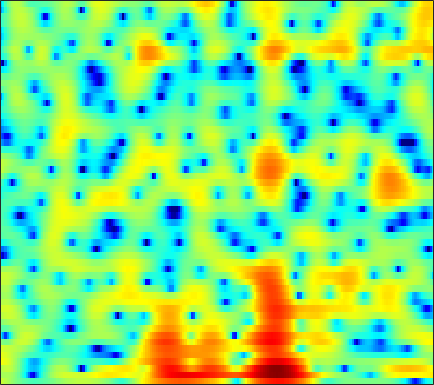

The table this chart was drawn from, first rows:
3.22, 2.8472, 2.341, 1.8203, 1.4239, 0.89365, 0.36189, -0.03081, -0.54862, -1.0314, -1.4673, -1.7513, -2.0782, -2.3149, -2.4313, -2.4995, -2.4798, -2.4022, -2.2271, -1.9826, -1.6872, -1.4317, -1.0613, -0.68973
1.555, 1.66, 1.736, 1.681, 1.528, 1.156, 0.5764, -0.005544, -1.004, -2.294, -3.965, -5.548, -8.313, -12.29, -16.44, -18.12, -12.61, -9.403, -6.332, -4.082, -2.336, -1.266, -0.0785, 0.8954
2.106, 2.553, 2.885, 2.922, 2.759, 2.299, 1.573, 0.8629, -0.2837, -1.66, -3.209, -4.442, -6.064, -7.469, -8.249, -8.696, -8.359, -7.659, -6.372, -4.868, -3.344, -2.271, -0.9817, 0.09545
5.111, 4.859, 4.451, 3.942, 3.479, 2.741, 1.849, 1.076, -0.09889, -1.443, -2.954, -4.178, -5.903, -7.637, -8.788, -9.722, -9.602, -8.861, -7.461, -6.004, -4.653, -3.729, -2.657, -1.758
4.553, 4.291, 3.901, 3.466, 3.111, 2.595, 2.034, 1.584, 0.9424, 0.2638, -0.4369, -0.9553, -1.629, -2.249, -2.664, -3.13, -3.497, -3.687, -3.831, -3.867, -3.806, -3.697, -3.485, -3.221
3.803, 3.579, 3.303, 3.064, 2.903, 2.704, 2.505, 2.341, 2.084, 1.765, 1.366, 1.011, 0.457, -0.1893, -0.7408, -1.587, -2.574, -3.397, -4.581, -5.79, -6.856, -7.38, -7.502, -6.961
0.491, -0.08511, -0.4534, -0.2433, 0.2191, 1.021, 1.818, 2.328, 2.855, 3.188, 3.308, 3.256, 2.994, 2.505, 1.98, 1.04, -0.2138, -1.396, -3.391, -6.002, -9.366, -11.97, -12.46, -9.532
-6.556, -10.04, -14.73, -10.06, -6.299, -2.893, -0.6029, 0.6357, 1.838, 2.649, 3.15, 3.352, 3.409, 3.255, 3.024, 2.582, 2.003, 1.485, 0.7234, -0.04877, -0.7567, -1.191, -1.597, -1.841
-1.861, -1.868, -1.702, -1.288, -0.8379, -0.1446, 0.5561, 1.042, 1.576, 1.956, 2.175, 2.255, 2.259, 2.164, 2.033, 1.805, 1.522, 1.284, 0.9336, 0.5562, 0.1496, -0.1799, -0.6541, -1.19
0.2613, 0.6548, 1.078, 1.414, 1.612, 1.791, 1.878, 1.879, 1.789, 1.587, 1.286, 1.01, 0.6197, 0.2416, -0.00943, -0.2558, -0.3855, -0.4103, -0.3832, -0.3451, -0.3643, -0.4407, -0.6503, -0.9845
2.426, 2.778, 3.097, 3.255, 3.274, 3.159, 2.859, 2.504, 1.843, 0.9636, -0.1738, -1.227, -2.901, -4.767, -6.024, -6.754, -5.981, -4.85, -3.311, -2.058, -1.14, -0.6754, -0.3451, -0.299
3.356, 3.546, 3.67, 3.627, 3.49, 3.167, 2.68, 2.185, 1.34, 0.2558, -1.118, -2.423, -4.604, -7.377, -9.685, -11.22, -8.942, -6.602, -4.069, -2.265, -1.01, -0.3511, 0.193, 0.3639
2.255, 2.409, 2.466, 2.319, 2.069, 1.567, 0.9204, 0.3843, -0.3954, -1.183, -1.888, -2.318, -2.756, -2.994, -3.009, -2.774, -2.261, -1.738, -0.9835, -0.254, 0.3531, 0.677, 0.9533, 1.028
1.094, 1.402, 1.483, 1.208, 0.761, -0.2018, -1.571, -2.846, -4.738, -6.41, -6.954, -6.394, -5.032, -3.595, -2.618, -1.457, -0.4986, 0.09707, 0.7461, 1.268, 1.655, 1.834, 1.925, 1.885
1.595, 1.924, 1.969, 1.603, 1.059, -0.08129, -1.813, -3.592, -6.722, -10.76, -12.05, -9.511, -6.064, -3.522, -2.108, -0.6742, 0.3791, 0.9742, 1.558, 1.911, 2.047, 2.037, 1.852, 1.492
2.84, 2.953, 2.925, 2.662, 2.315, 1.7, 0.9136, 0.247, -0.6228, -1.305, -1.649, -1.663, -1.448, -1.028, -0.6322, -0.1036, 0.379, 0.6965, 1.025, 1.163, 1.044, 0.7678, 0.1041, -0.9897
3.123, 3.14, 3.101, 2.964, 2.78, 2.442, 2.023, 1.646, 1.042, 0.4075, -0.2877, -0.8157, -1.467, -2.014, -2.27, -2.3, -1.926, -1.471, -0.8151, -0.2531, 0.07618, 0.07128, -0.2861, -1.125
1.25, 1.295, 1.361, 1.435, 1.458, 1.392, 1.212, 0.9811, 0.4895, -0.2829, -1.428, -2.583, -4.676, -7.858, -11.29, -14.65, -10.16, -6.79, -3.685, -1.602, -0.1671, 0.5405, 1.107, 1.358
-4.518, -4.429, -4, -3.314, -2.722, -2, -1.492, -1.275, -1.217, -1.472, -2.036, -2.71, -3.904, -5.263, -6.19, -6.594, -5.546, -4.231, -2.395, -0.7671, 0.4955, 1.255, 2.036, 2.583
-17.33, -19.44, -14.98, -10.41, -8.055, -5.746, -4.152, -3.328, -2.586, -2.153, -1.943, -1.911, -1.947, -1.942, -1.878, -1.633, -1.164, -0.6971, 0.0198, 0.7978, 1.516, 1.99, 2.527, 2.919
-12.05, -11.99, -10.68, -8.606, -7.045, -5.347, -4.038, -3.279, -2.552, -2.08, -1.806, -1.655, -1.488, -1.331, -1.143, -0.7833, -0.3087, 0.1313, 0.7888, 1.443, 2.081, 2.501, 2.934, 3.21
-5.346, -4.911, -4.269, -3.635, -3.161, -2.582, -2.167, -1.951, -1.837, -1.903, -2.171, -2.446, -2.85, -3.199, -3.274, -2.976, -2.215, -1.405, -0.1815, 0.9948, 2.036, 2.694, 3.349, 3.737
-2.047, -1.776, -1.518, -1.348, -1.317, -1.358, -1.526, -1.772, -2.248, -2.967, -3.973, -5.049, -7.063, -10.07, -13.27, -15.05, -10.03, -6.597, -3.236, -0.7472, 1.111, 2.165, 3.227, 3.91
-1.412, -1.446, -1.625, -1.924, -2.221, -2.75, -3.354, -3.86, -4.577, -5.345, -6.187, -6.916, -8.059, -9.353, -10.11, -9.953, -8.096, -6.182, -3.685, -1.552, 0.2088, 1.288, 2.44, 3.293
-1.817, -2.116, -2.683, -3.48, -4.212, -5.41, -6.776, -7.794, -8.976, -9.553, -9.446, -9.024, -8.343, -7.56, -6.893, -5.923, -4.758, -3.809, -2.482, -1.134, 0.09179, 0.9571, 1.979, 2.835
-2.128, -2.492, -3.179, -4.242, -5.308, -7.227, -10.07, -13.13, -20.5, -26.01, -15.96, -12.42, -9.472, -7.5, -6.375, -5.144, -4.062, -3.3, -2.297, -1.254, -0.1948, 0.6007, 1.619, 2.55
-2.22, -2.293, -2.601, -3.162, -3.804, -4.891, -6.286, -7.386, -8.616, -8.99, -8.338, -7.501, -6.439, -5.535, -5.092, -4.701, -4.506, -4.372, -3.977, -3.24, -1.996, -0.9088, 0.5668, 1.938
-2.769, -2.29, -1.936, -1.784, -1.821, -2.001, -2.227, -2.425, -2.608, -2.689, -2.706, -2.694, -2.733, -3.012, -3.443, -4.494, -6.349, -8.552, -12.91, -13.19, -7.602, -4.319, -1.122, 1.148
-4.15, -3.374, -2.692, -2.324, -2.131, -1.964, -1.746, -1.577, -1.324, -1.063, -0.8734, -0.8222, -0.8589, -1.19, -1.59, -2.474, -3.69, -4.836, -6.036, -5.945, -4.107, -2.447, -0.3678, 1.309
-4.42, -4.301, -4.424, -4.874, -5.16, -5.249, -4.816, -4.137, -3.067, -2.032, -1.145, -0.6446, -0.2032, 0.02345, 0.05073, -0.04598, -0.2437, -0.3802, -0.4834, -0.3471, -0.01022, 0.3766, 0.9959, 1.637
-2.59, -3.406, -5.174, -8.006, -11.56, -19.12, -13.92, -9.185, -5.241, -2.725, -1.05, -0.1168, 0.7227, 1.287, 1.51, 1.653, 1.611, 1.533, 1.332, 1.127, 0.8904, 0.775, 0.7114, 0.8155
0.8343, 0.04022, -1.339, -2.902, -4.127, -5.039, -4.649, -3.6, -2.029, -0.6362, 0.5103, 1.152, 1.818, 2.208, 2.379, 2.408, 2.246, 1.949, 1.364, 0.4336, -0.7523, -1.854, -3.325, -4.082
2.896, 2.427, 1.746, 1.126, 0.7193, 0.3589, 0.1773, 0.1859, 0.3291, 0.5122, 0.7444, 0.8578, 1.034, 1.114, 1.181, 1.146, 0.9947, 0.6791, 0.0397, -1.138, -2.918, -5.044, -9.485, -16.28
2.861, 2.531, 2.121, 1.667, 1.362, 0.9069, 0.4773, 0.1244, -0.358, -0.8731, -1.44, -1.814, -2.208, -2.279, -2.147, -1.774, -1.352, -1.078, -0.9074, -0.9437, -1.266, -1.577, -1.969, -2.006
0.9931, 0.7519, 0.4434, 0.1012, -0.1609, -0.5581, -1.039, -1.527, -2.448, -3.741, -5.632, -7.413, -10.2, -11.19, -9.775, -6.882, -4.533, -3.116, -1.728, -0.6587, 0.105, 0.6046, 1.156, 1.701
-3.286, -3.554, -3.906, -3.979, -3.956, -3.777, -3.726, -3.821, -4.32, -5.333, -6.992, -8.777, -11.69, -12.86, -11.26, -8.153, -5.612, -4.131, -2.503, -1.211, -0.0006992, 0.8008, 1.819, 2.713
-9.712, -10.92, -12.64, -12.77, -11.29, -8.86, -6.886, -5.851, -4.962, -4.628, -4.664, -4.871, -5.195, -5.376, -5.398, -5.24, -4.991, -4.739, -4.248, -3.345, -2.025, -0.8777, 0.7224, 2.179
-13.2, -14.53, -17.29, -17.73, -14.49, -10.27, -7.271, -5.676, -4.191, -3.255, -2.796, -2.688, -2.792, -3.23, -3.731, -4.822, -6.574, -8.532, -12.25, -13.16, -8.273, -4.896, -1.523, 0.9835
-11.4, -10.58, -9.583, -8.54, -7.545, -6.13, -4.744, -3.801, -2.792, -2.089, -1.686, -1.57, -1.686, -2.103, -2.641, -3.68, -5.132, -6.455, -8.143, -8.213, -6.129, -4.075, -1.547, 0.5547
-8.538, -7.579, -6.445, -5.384, -4.615, -3.69, -2.835, -2.255, -1.626, -1.192, -0.9246, -0.8465, -0.9241, -1.157, -1.452, -1.907, -2.372, -2.688, -2.877, -2.702, -2.153, -1.51, -0.5044, 0.5959
-5.452, -4.836, -4.007, -3.155, -2.571, -1.821, -1.164, -0.7629, -0.3455, -0.07191, 0.06475, 0.06029, -0.066, -0.3103, -0.5552, -0.9359, -1.328, -1.615, -1.864, -1.972, -1.845, -1.565, -0.9829, -0.1894
-3.704, -3.211, -2.369, -1.516, -0.8946, -0.1327, 0.4756, 0.8203, 1.137, 1.296, 1.261, 1.128, 0.8327, 0.3827, -0.01921, -0.674, -1.448, -2.058, -2.973, -3.864, -4.481, -4.585, -3.957, -2.681
-5.578, -4.281, -2.485, -0.9144, 0.07804, 1.071, 1.768, 2.12, 2.356, 2.331, 2.075, 1.756, 1.165, 0.4259, -0.227, -1.19, -2.322, -3.34, -5.152, -7.819, -12.54, -18.89, -14.22, -7.287
-10.17, -6.169, -2.844, -0.6534, 0.4919, 1.562, 2.216, 2.459, 2.475, 2.147, 1.524, 0.8581, -0.2846, -1.585, -2.584, -3.751, -4.562, -5.046, -5.593, -6.238, -6.931, -7.008, -5.836, -3.657
-2.022, -1.456, -0.4735, 0.451, 1.024, 1.612, 1.917, 1.934, 1.671, 1.055, -0.004868, -1.148, -3.226, -6.22, -9.229, -13.67, -12.82, -9.98, -7.06, -5.134, -3.663, -2.722, -1.522, -0.327
0.1288, 0.149, 0.3204, 0.6029, 0.8358, 1.074, 1.172, 1.127, 0.8528, 0.2879, -0.6457, -1.626, -3.333, -5.564, -7.514, -9.562, -9.192, -7.613, -5.415, -3.553, -2.061, -1.144, -0.1152, 0.7658
-1.261, -1.369, -1.254, -0.8982, -0.5617, -0.1428, 0.1892, 0.3478, 0.3809, 0.1971, -0.1628, -0.5395, -1.162, -1.803, -2.185, -2.497, -2.456, -2.194, -1.641, -0.9738, -0.332, 0.1223, 0.6473, 1.08
-6.278, -6.484, -5.53, -3.999, -2.863, -1.559, -0.5832, -0.08079, 0.3428, 0.5339, 0.5526, 0.5027, 0.3836, 0.2742, 0.2321, 0.2603, 0.3672, 0.4877, 0.6907, 0.8549, 0.9654, 1.007, 1.002, 0.9332
-18.24, -21.67, -10.79, -5.893, -3.577, -1.467, -0.1189, 0.5219, 0.9885, 1.126, 1.017, 0.8827, 0.753, 0.8056, 0.965, 1.341, 1.748, 2.003, 2.22, 2.192, 1.919, 1.532, 0.8156, -0.09092
-4.778, -4.345, -3.019, -1.315, -0.1138, 1.172, 1.99, 2.279, 2.17, 1.492, 0.245, -1.033, -2.536, -2.584, -1.523, 0.3789, 1.972, 2.8, 3.39, 3.455, 2.953, 2.142, 0.3721, -2.397
-3.833, -2.498, -0.898, 0.4665, 1.294, 2.193, 2.682, 2.725, 2.286, 1.129, -0.9882, -3.587, -9.037, -9.987, -5.462, -1.233, 1.242, 2.406, 3.25, 3.462, 3.067, 2.396, 0.9559, -1.128
-6.455, -4.726, -2.778, -1.174, -0.1777, 0.796, 1.409, 1.63, 1.621, 1.275, 0.6275, 0.0938, -0.4382, -0.4787, -0.1448, 0.5429, 1.255, 1.701, 2.056, 2.102, 1.871, 1.53, 0.8999, 0.1361
-8.533, -6.499, -4.168, -2.338, -1.215, -0.07908, 0.7449, 1.177, 1.522, 1.65, 1.631, 1.57, 1.444, 1.324, 1.275, 1.204, 1.146, 1.062, 0.9247, 0.734, 0.5163, 0.3343, 0.08053, -0.1689
-7.213, -5.411, -3.454, -1.853, -0.8765, 0.2296, 1.085, 1.559, 1.996, 2.231, 2.313, 2.262, 2.073, 1.765, 1.452, 0.9674, 0.3851, -0.1055, -0.7661, -1.317, -1.679, -1.771, -1.678, -1.422
-3.558, -2.804, -1.714, -0.6068, 0.1677, 1.086, 1.821, 2.252, 2.658, 2.862, 2.852, 2.708, 2.357, 1.809, 1.242, 0.2772, -0.9882, -2.133, -3.948, -5.886, -7.242, -7.186, -5.815, -4.046
-3.029, -2.549, -1.53, -0.3775, 0.4682, 1.436, 2.183, 2.601, 2.946, 3.065, 2.948, 2.735, 2.267, 1.575, 0.9145, -0.2546, -1.801, -3.331, -6.117, -10.6, -18.22, -16.65, -9.549, -5.543
-9.526, -7.043, -3.818, -1.409, -0.068, 1.244, 2.115, 2.497, 2.705, 2.624, 2.329, 1.993, 1.411, 0.7307, 0.1781, -0.6067, -1.485, -2.195, -3.225, -4.17, -4.651, -4.521, -3.721, -2.512
-7.211, -5.294, -2.456, -0.3078, 0.8676, 1.9, 2.447, 2.556, 2.357, 1.777, 0.8947, 0.07988, -1.014, -1.865, -2.248, -2.359, -2.246, -2.121, -1.987, -1.862, -1.736, -1.596, -1.314, -0.8956
